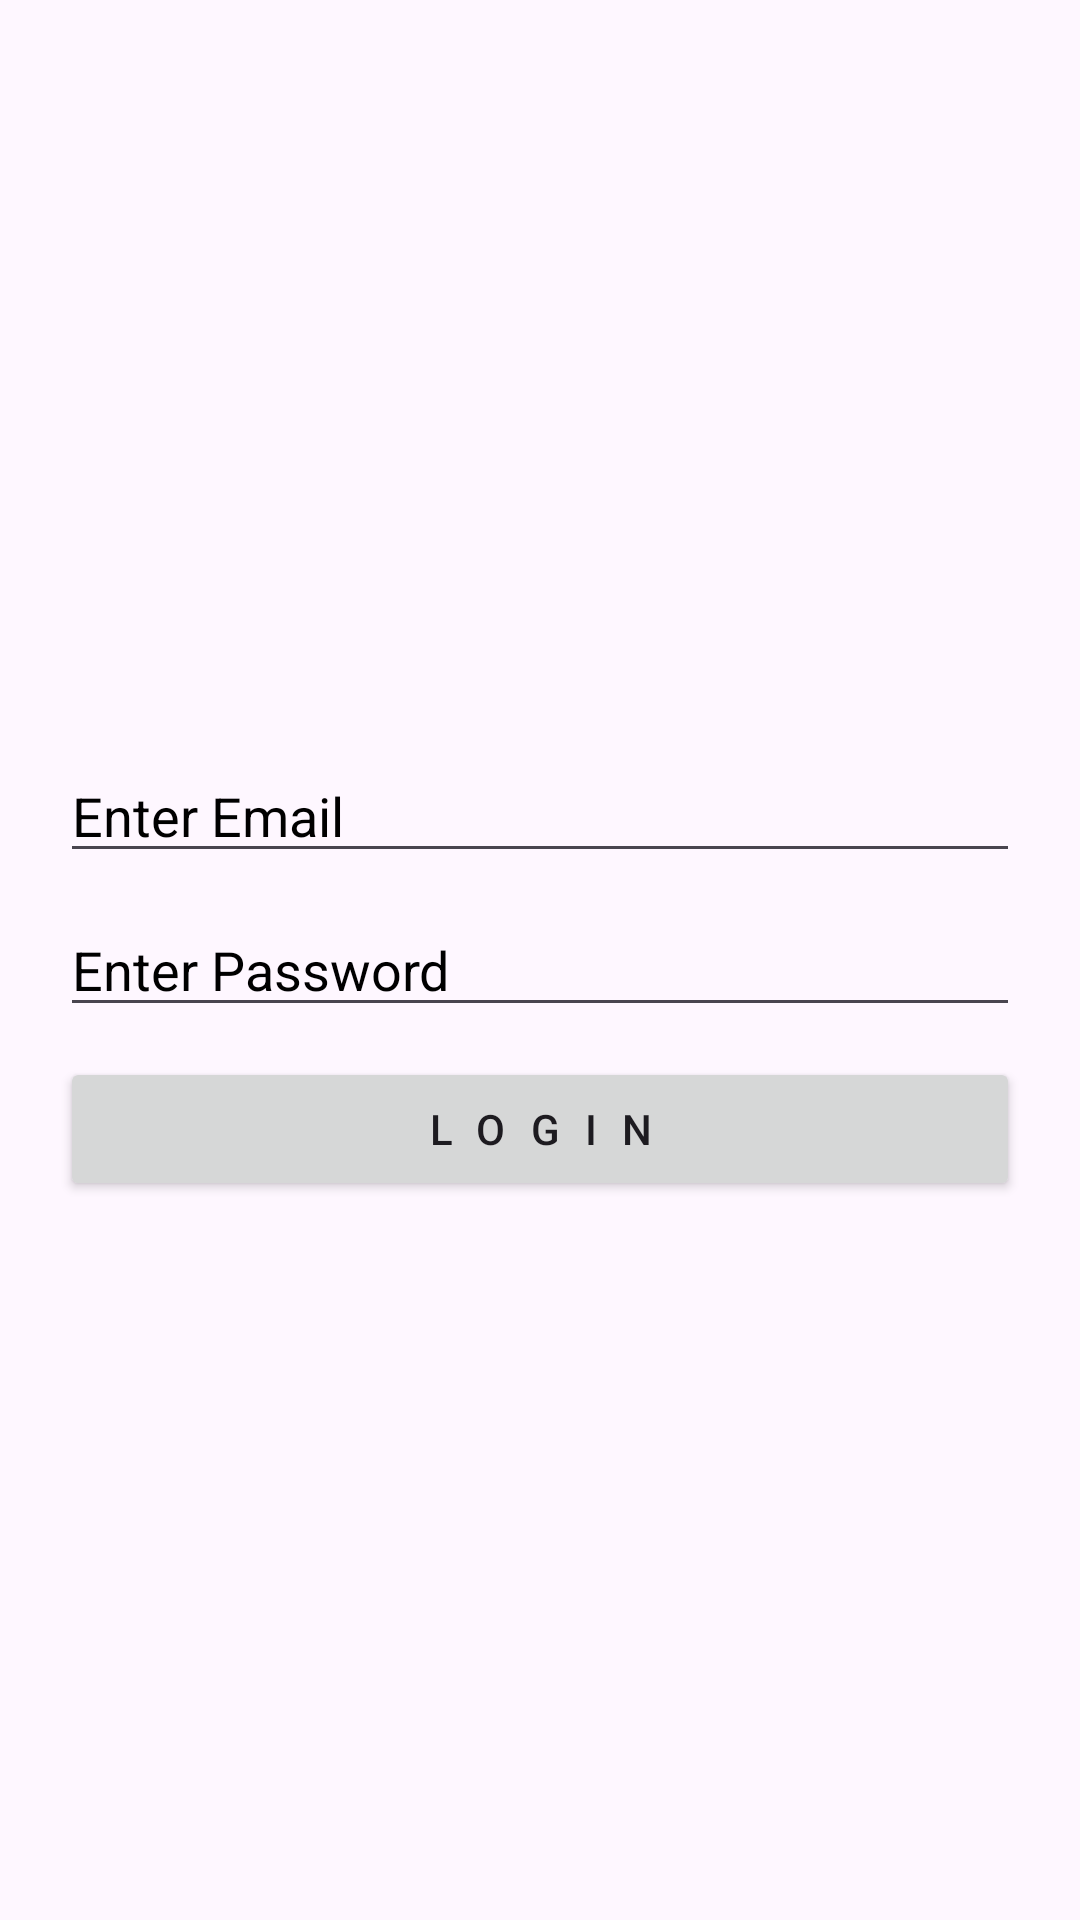

Android layout source for this screen:
<!-- AndroidManifest.xml: application theme Theme.VolleyInAndroid -->
<!-- res/layout/activity_login.xml -->
<?xml version="1.0" encoding="utf-8"?>
<LinearLayout xmlns:android="http://schemas.android.com/apk/res/android"
    xmlns:app="http://schemas.android.com/apk/res-auto"
    xmlns:tools="http://schemas.android.com/tools"
    android:layout_width="match_parent"
    android:layout_height="match_parent"
    android:orientation="vertical"
    android:padding="20dp"
    android:gravity="center"
    tools:context=".Login">


    <EditText
        android:layout_width="match_parent"
        android:layout_height="wrap_content"
        android:hint="Enter Email"
        android:layout_marginTop="10dp"
        android:textColorHint="@color/black"
        android:id="@+id/login_email"/>


    <EditText
        android:layout_width="match_parent"
        android:layout_height="wrap_content"
        android:hint="Enter Password"
        android:textColorHint="@color/black"
        android:id="@+id/login_pass"
        android:layout_marginTop="10dp"
        />

    <Button
        android:layout_width="match_parent"
        android:layout_height="wrap_content"
        android:text="LOGIN"
        android:layout_marginTop="10dp"
        android:letterSpacing="0.6"
        android:onClick="loginUser"
        />



</LinearLayout>
<!-- resources referenced by this layout -->
<resources>
  <style name="Theme.VolleyInAndroid" parent="Base.Theme.VolleyInAndroid" />
  <style name="Base.Theme.VolleyInAndroid" parent="Theme.Material3.DayNight.NoActionBar">
          
          
      </style>
  <!-- not gathered from this repository: default colours our renderer supplied (Android Studio template values) -->
  <color name="black">#FF000000</color>
</resources>
